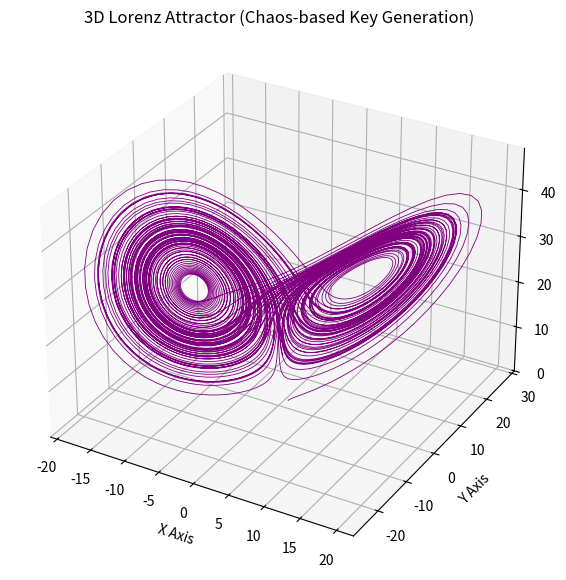

Write Python code to recreate this figure.
import numpy as np
import matplotlib.pyplot as plt

# 1. Define Lorenz System differential equations
def lorenz_deriv(state, sigma=10.0, rho=28.0, beta=8.0/3.0):
    x, y, z = state
    dx_dt = sigma * (y - x)
    dy_dt = x * (rho - z) - y
    dz_dt = x * y - beta * z
    return np.array([dx_dt, dy_dt, dz_dt])

# 2. Implement RK4 (Runge-Kutta 4th Order) numerical solver
def rk4_step(state, dt):
    k1 = lorenz_deriv(state)
    k2 = lorenz_deriv(state + 0.5 * dt * k1)
    k3 = lorenz_deriv(state + 0.5 * dt * k2)
    k4 = lorenz_deriv(state + dt * k3)
    
    # Calculate the next state using weighted average of k1, k2, k3, k4
    next_state = state + (dt / 6.0) * (k1 + 2*k2 + 2*k3 + k4)
    return next_state

# 3. Simulation Parameters & Initialization
dt = 0.01          # Time step size
steps = 10000      # Number of iteration steps
initial_state = np.array([1.0, 1.0, 1.0])  # Initial conditions (x0, y0, z0)

# Array to store the chaotic trajectory
trajectory = np.empty((steps, 3))
trajectory[0] = initial_state

# 4. Run the Simulation Loop (Generating the Key Stream)
current_state = initial_state
for i in range(1, steps):
    current_state = rk4_step(current_state, dt)
    trajectory[i] = current_state

# 5. Plotting the 3D Lorenz Attractor
fig = plt.figure(figsize=(10, 7))
ax = fig.add_subplot(projection='3d')

# Plotting the trajectory line
ax.plot(trajectory[:, 0], trajectory[:, 1], trajectory[:, 2], lw=0.6, color='purple')

ax.set_title("3D Lorenz Attractor (Chaos-based Key Generation)", fontsize=12)
ax.set_xlabel("X Axis")
ax.set_ylabel("Y Axis")
ax.set_zlabel("Z Axis")

plt.show()
